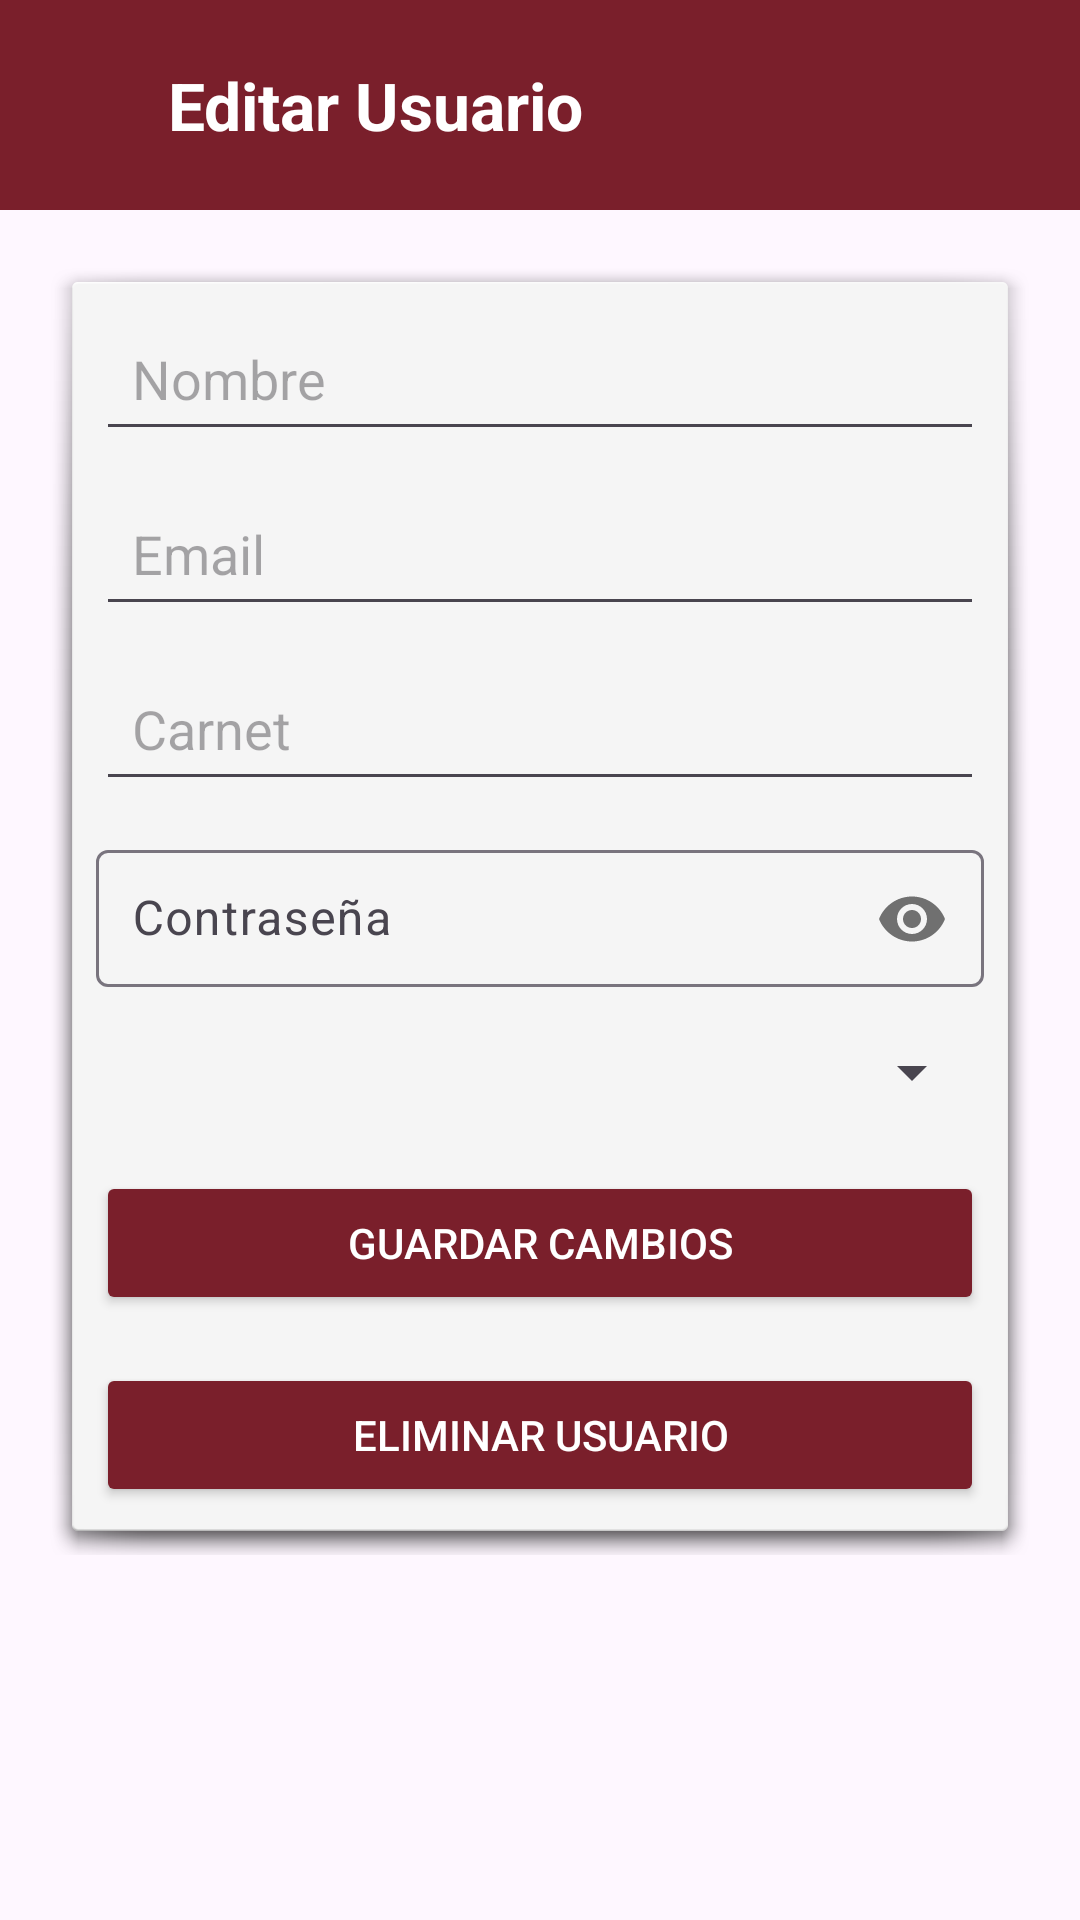

The Android layout XML behind this screen, and the referenced resources:
<!-- AndroidManifest.xml: application theme Theme.ProyectoPDM2026GT3Grupo1SistemadeControldeCafetinesUES -->
<!-- res/layout/activity_editar_usuario.xml -->
<?xml version="1.0" encoding="utf-8"?>
<androidx.constraintlayout.widget.ConstraintLayout
    xmlns:android="http://schemas.android.com/apk/res/android"
    xmlns:app="http://schemas.android.com/apk/res-auto"
    xmlns:tools="http://schemas.android.com/tools"
    android:id="@+id/main"
    android:layout_width="match_parent"
    android:layout_height="match_parent"
    tools:context=".EditarUsuarioActivity"
    app:passwordToggleEnabled="true">


    
    <LinearLayout
        android:id="@+id/topBar"
        android:layout_width="0dp"
        android:layout_height="70dp"
        android:orientation="horizontal"
        android:gravity="center_vertical"
        android:paddingStart="16dp"
        android:paddingEnd="16dp"
        android:background="@color/wine"
        app:layout_constraintTop_toTopOf="parent"
        app:layout_constraintStart_toStartOf="parent"
        app:layout_constraintEnd_toEndOf="parent">

        <ImageView
            android:id="@+id/btnBack"
            android:layout_width="24dp"
            android:layout_height="24dp"
            android:src="@drawable/ic_arrow_back"/>

        <TextView
            android:layout_width="wrap_content"
            android:layout_height="wrap_content"
            android:text="Editar Usuario"
            android:textSize="22sp"
            android:textStyle="bold"
            android:layout_marginStart="16dp"
            android:textColor="@color/white"/>
    </LinearLayout>

    
    <LinearLayout
        android:id="@+id/formContainer"
        android:layout_width="0dp"
        android:layout_height="wrap_content"
        android:orientation="vertical"
        android:padding="16dp"
        android:layout_margin="16dp"
        android:background="@android:drawable/dialog_holo_light_frame"
        app:layout_constraintTop_toBottomOf="@id/topBar"
        app:layout_constraintStart_toStartOf="parent"
        app:layout_constraintEnd_toEndOf="parent">

        <EditText
            android:id="@+id/etNombre"
            android:layout_width="match_parent"
            android:layout_height="wrap_content"
            android:hint="Nombre"
            android:padding="12dp"/>

        <EditText
            android:id="@+id/etEmail"
            android:layout_width="match_parent"
            android:layout_height="wrap_content"
            android:hint="Email"
            android:padding="12dp"
            android:layout_marginTop="10dp"/>

        <EditText
            android:id="@+id/etCarnet"
            android:layout_width="match_parent"
            android:layout_height="wrap_content"
            android:hint="Carnet"
            android:padding="12dp"
            android:layout_marginTop="10dp"/>

        
        <com.google.android.material.textfield.TextInputLayout
            android:layout_width="match_parent"
            android:layout_height="wrap_content"
            android:layout_marginTop="10dp"
            app:passwordToggleEnabled="true">

            <com.google.android.material.textfield.TextInputEditText
                android:id="@+id/etPassword"
                android:layout_width="match_parent"
                android:layout_height="wrap_content"
                android:hint="Contraseña"
                android:padding="12dp"
                android:inputType="textPassword" />

        </com.google.android.material.textfield.TextInputLayout>

        
        <Spinner
            android:id="@+id/spRol"
            android:layout_width="match_parent"
            android:layout_height="34dp"
            android:layout_marginTop="10dp" />

        
        <Button
            android:id="@+id/btnGuardar"
            android:layout_width="match_parent"
            android:layout_height="wrap_content"
            android:text="Guardar cambios"
            android:layout_marginTop="16dp"
            android:backgroundTint="@color/wine"
            android:textColor="@color/white"
            app:icon="@drawable/ic_save"
            app:iconGravity="textStart"
            app:iconPadding="8dp"/>

        
        <Button
            android:id="@+id/btnEliminar"
            android:layout_width="match_parent"
            android:layout_height="wrap_content"
            android:text="Eliminar Usuario"
            android:layout_marginTop="16dp"
            android:backgroundTint="@color/wine"
            android:textColor="@color/white"
            app:icon="@drawable/ic_delete"
            app:iconGravity="textStart"
            app:iconPadding="8dp"/>
    </LinearLayout>

</androidx.constraintlayout.widget.ConstraintLayout>
<!-- resources referenced by this layout -->
<resources>
  <color name="white">#FFFFFFFF</color>
  <color name="wine">#7A1F2B</color>
  <style name="Theme.ProyectoPDM2026GT3Grupo1SistemadeControldeCafetinesUES" parent="Base.Theme.ProyectoPDM2026GT3Grupo1SistemadeControldeCafetinesUES" />
  <style name="Base.Theme.ProyectoPDM2026GT3Grupo1SistemadeControldeCafetinesUES" parent="Theme.Material3.DayNight.NoActionBar">
          
          
      </style>
</resources>
